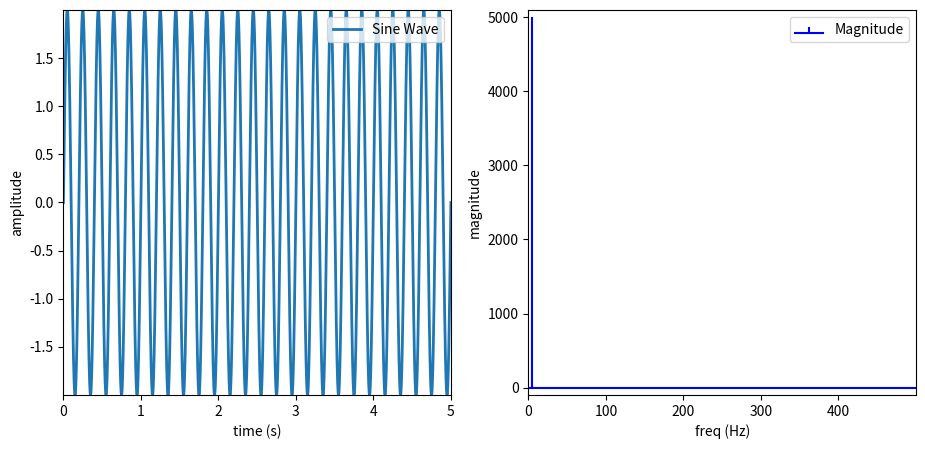

Write Python code to recreate this figure.
"""
Simple code to do Discrete Fourier Transform (DFT) in python. Created for signal processing related class, BME.
[redacted]
"""

import matplotlib.pyplot as plt
import numpy as np


class signal_processing:
    def __init__(self):
        self.signal_generate()
        self.dft()
        self.plot()

    def signal_generate(self):
        amp_signal = 2  # signal amplitude
        f_signal = 5    # signal frequency (Hz)
        omega_signal = 2 * np.pi * f_signal  # fundamental frequency (rad/s)
        self.dur_signal = 5  # signal duration (s)
        rate_signal = 1000  # sample in equation per second
        self.n_signal = rate_signal * self.dur_signal  # sample count
        self.t = np.linspace(0, self.dur_signal, self.n_signal)  # generate t (x axis)
        self.signal = amp_signal * np.sin(omega_signal * self.t)  # generate sin wave
        # self.signal = amp_signal * np.cos(omega_signal * self.t)  # generate cos wave

    def dft(self):
        # Long version of DFT
        # real, imag = np.zeros(self.n_signal), np.zeros(self.n_signal)
        # for k in range(self.n_signal):
        #     real[k] = 0
        #     imag[k] = 0
        #     for n in range(self.n_signal):
        #         real[k] += self.signal[n] * np.cos((2 * np.pi * k * n) / self.n_signal)   # compute real part
        #         imag[k] += self.signal[n] * np.sin((2 * np.pi * k * n) / self.n_signal)   # compute imaginary part
        # self.signal_dft = real - 1j * imag  # combine real + imaginary parts
        # self.freq = np.arange(self.n_signal) * (1 / self.dur_signal)     # determine frequency resolution for x-axis

        # Short version of DFT
        n = np.arange(self.n_signal)
        k = n.reshape((self.n_signal, 1))
        comp_num = np.exp(-2j * np.pi * k * n / self.n_signal)  # compute real + imaginary parts
        self.signal_dft = np.dot(comp_num, self.signal)     # signal source * complex num.
        self.freq = np.arange(self.n_signal) * (1 / self.dur_signal)    # determine frequency resolution for x-axis

    def plot(self):  # plot the signal
        plt.figure(figsize=(11, 5))
        plt.subplot(1, 2, 1)
        plt.plot(self.t, self.signal, linewidth='2', label='Sine Wave')
        plt.xlabel("time (s)")
        plt.ylabel("amplitude")
        plt.xlim(0, self.dur_signal)
        plt.ylim(np.min(self.signal), np.max(self.signal))
        plt.legend(loc='upper right')

        plt.subplot(1, 2, 2)    # plot the DFT
        plt.stem(self.freq, np.abs(self.signal_dft), 'b', markerfmt=" ", basefmt="-b", label='Magnitude')
        plt.xlabel("freq (Hz)")
        plt.ylabel("magnitude")
        plt.xlim(0, self.freq[-1] / 2)
        plt.ylim(-100, np.max(np.abs(self.signal_dft)) + 100)
        plt.legend(loc='upper right')
        plt.show()


if __name__ == '__main__':
    signal_processing()
